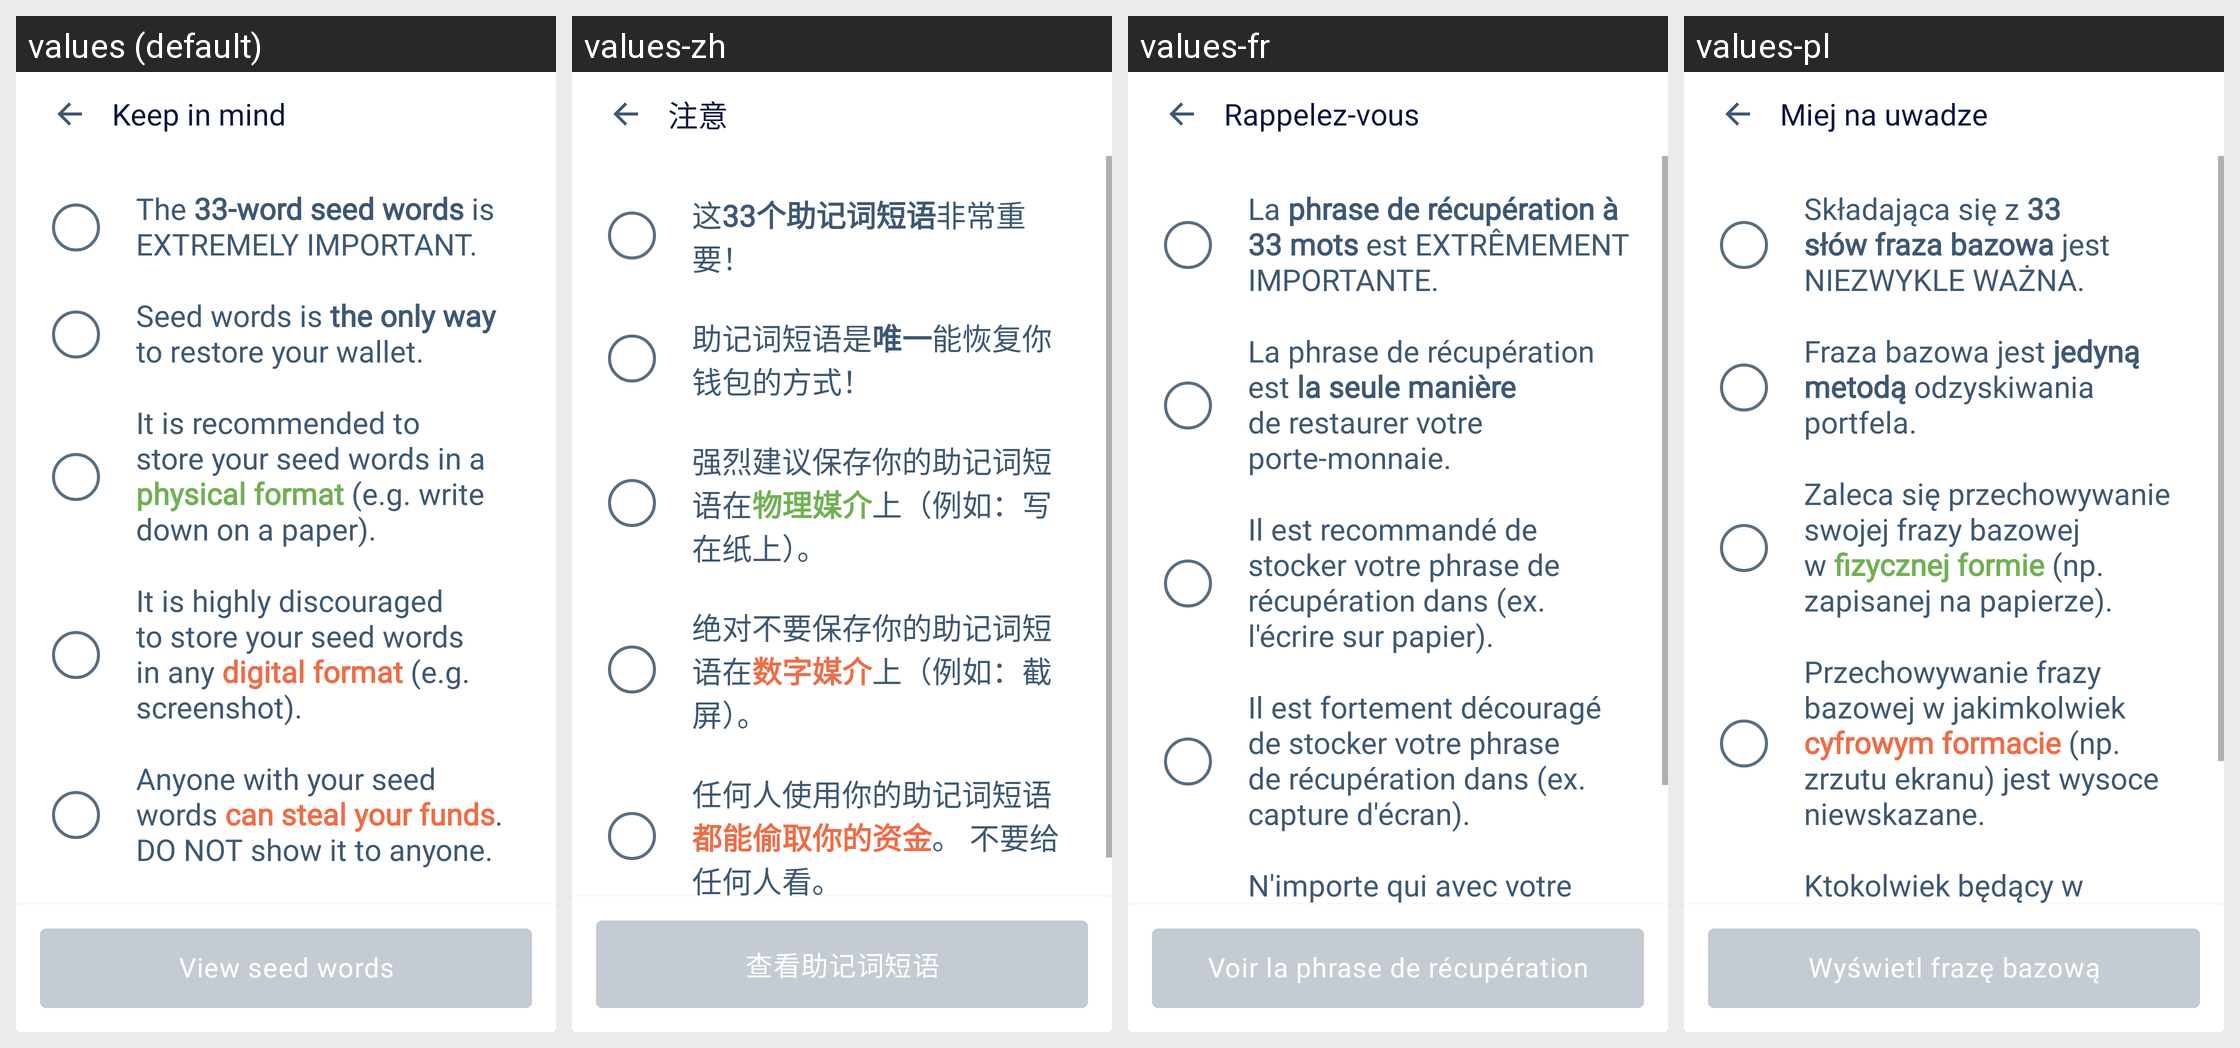

The Android screen above is rendered under several locales of the same app. Produce the string resources it draws, with the default and per-locale values.
Android screen res/layout/verify_seed_instruction.xml rendered under 4 locales, left to right: values (default), values-zh, values-fr, values-pl. Device: Nexus 5 (rendered at 1080×1920; each locale shown at half size, 540×960, under a caption strip naming it); theme AppTheme.NoActionBar.
Other locales in the repository, not shown: values-es, values-pt, values-ru, values-ru-rRU, values-vi.
Strings drawn on this screen, with the default value and each locale's value (text and hints the layout hard-codes, and strings that could not be matched under every locale, appear in the picture but are not listed):

keep_in_mind
  values: Keep in mind
  values-zh: 注意
  values-fr: Rappelez-vous
  values-pl: Miej na uwadze

seed_instruction_1
  values: The 33-word seed words is EXTREMELY IMPORTANT.
  values-zh: 这33个助记词短语非常重要！
  values-fr: La phrase de récupération à 33 mots est EXTRÊMEMENT IMPORTANTE.
  values-pl: Składająca się z 33 słów fraza bazowa jest NIEZWYKLE WAŻNA.

seed_instruction_2
  values: Seed words is the only way to restore your wallet.
  values-zh: 助记词短语是唯一能恢复你钱包的方式！
  values-fr: La phrase de récupération est la seule manière de restaurer votre porte-monnaie.
  values-pl: Fraza bazowa jest jedyną metodą odzyskiwania portfela.

seed_instruction_3
  values: It is recommended to store your seed words in a physical format (e.g. write down on a paper).
  values-zh: 强烈建议保存你的助记词短语在物理媒介上（例如：写在纸上）。
  values-fr: Il est recommandé de stocker votre phrase de récupération dans (ex. l'écrire sur papier).
  values-pl: Zaleca się przechowywanie swojej frazy bazowej w fizycznej formie (np. zapisanej na papierze).

seed_instruction_4
  values: It is highly discouraged to store your seed words in any digital format (e.g. screenshot).
  values-zh: 绝对不要保存你的助记词短语在数字媒介上（例如：截屏）。
  values-fr: Il est fortement découragé de stocker votre phrase de récupération dans (ex. capture d'écran).
  values-pl: Przechowywanie frazy bazowej w jakimkolwiek cyfrowym formacie (np. zrzutu ekranu) jest wysoce niewskazane.

seed_instruction_5
  values: Anyone with your seed words can steal your funds. DO NOT show it to anyone.
  values-zh: 任何人使用你的助记词短语都能偷取你的资金。 不要给任何人看。
  values-fr: N'importe qui avec votre phrase de récupération. NE PAS la montrer à qui que ce soit.
  values-pl: Ktokolwiek będący w posiadaniu Twojej frazy bazowej jest w stanie ukraść Twoje środki. NIE POKAZUJ jej nikomu.

view_seed_phrase
  values: View seed words
  values-zh: 查看助记词短语
  values-fr: Voir la phrase de récupération
  values-pl: Wyświetl frazę bazową
